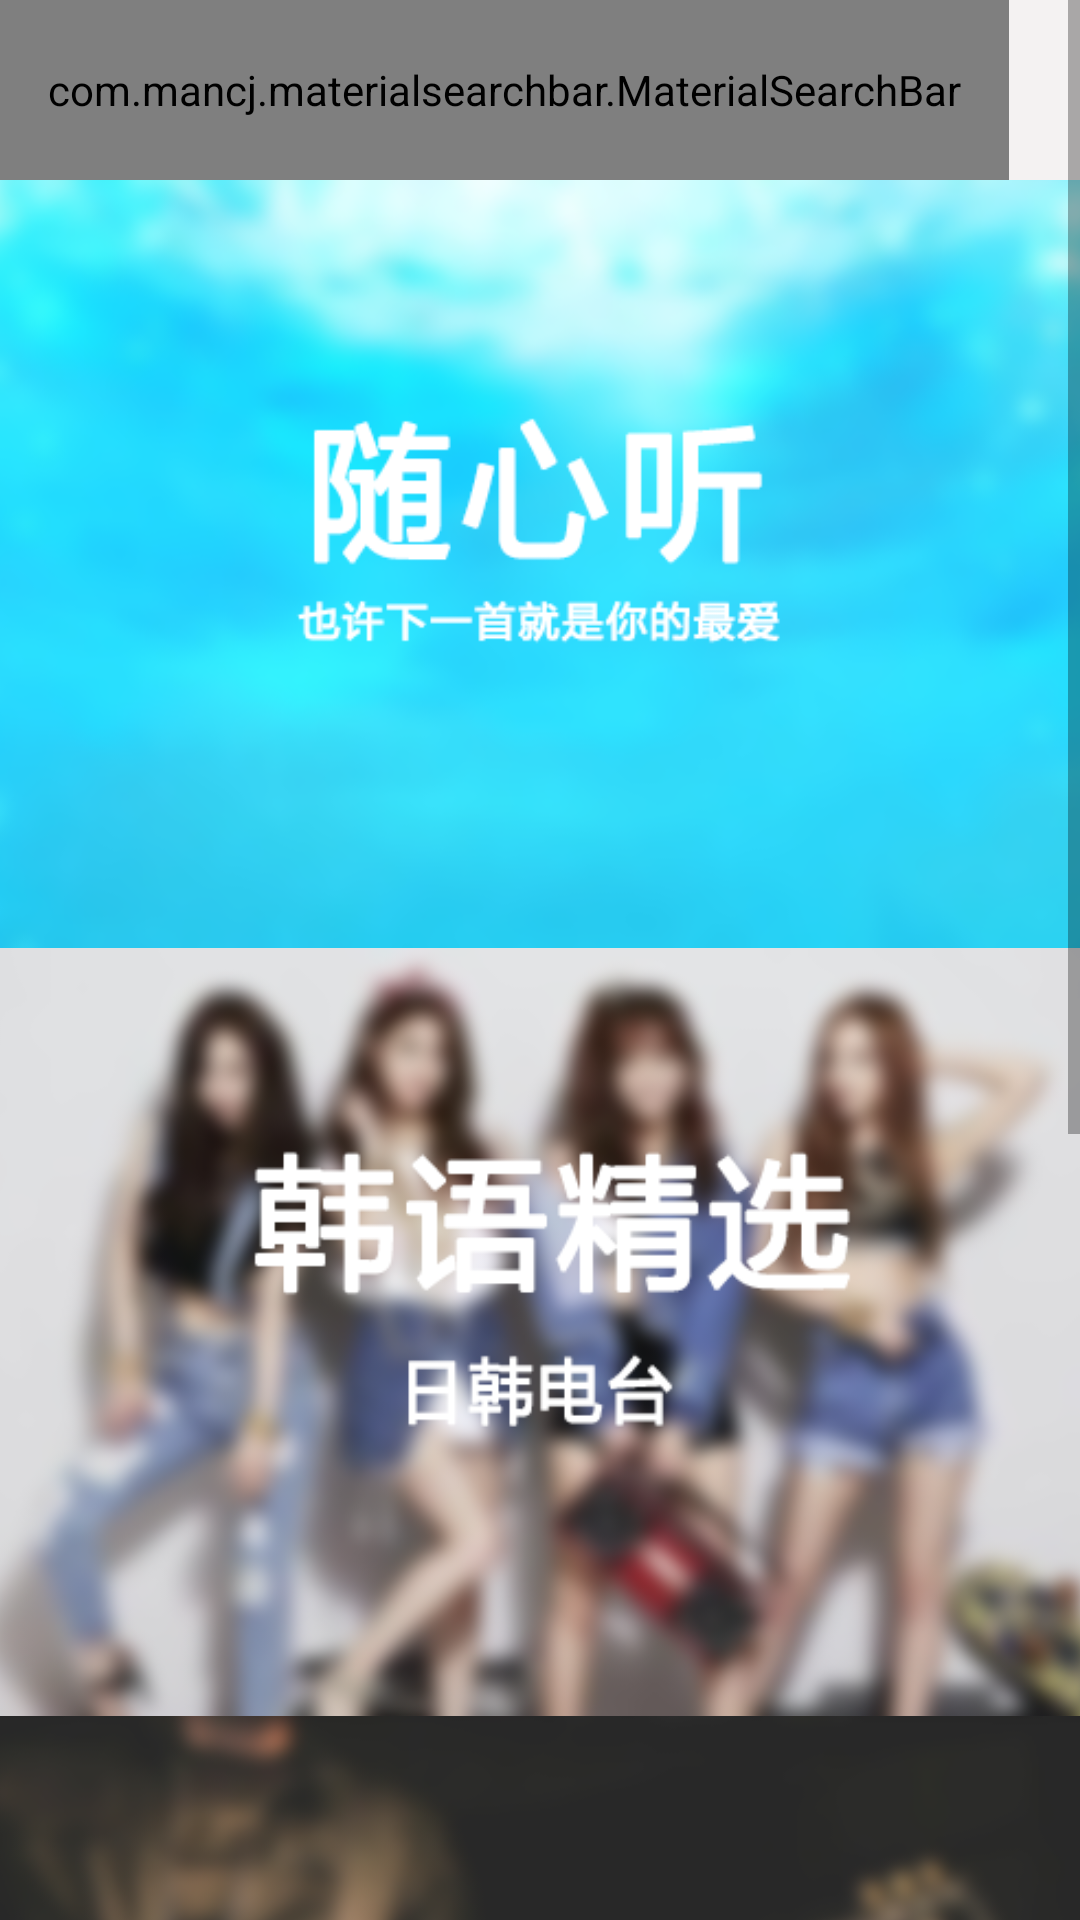

This screen was rendered from an Android layout file. Write that file and the resources it references.
<!-- AndroidManifest.xml: application theme AppTheme -->
<!-- res/layout/main_scrollview.xml -->
<?xml version="1.0" encoding="utf-8"?>
<ScrollView xmlns:android="http://schemas.android.com/apk/res/android"
    xmlns:app="http://schemas.android.com/apk/res-auto"
    android:layout_width="match_parent"
    android:layout_height="match_parent"
    android:scrollbars="vertical">

    <RelativeLayout
        android:layout_width="match_parent"
        android:layout_height="wrap_content"
        >

        <com.mancj.materialsearchbar.MaterialSearchBar
            android:id="@+id/search_bar"
            android:layout_width="wrap_content"
            android:layout_height="60dp"
            android:background="@android:color/black"
            android:paddingRight="@dimen/activity_horizontal_margin"
            android:paddingLeft="@dimen/activity_horizontal_margin"
            app:hint="@string/search_bar_hint"
            />

        <ImageView
            android:id="@+id/img_randomn"
            android:layout_width="match_parent"
            android:layout_height="@dimen/main_content_item_height"
            android:layout_below="@+id/search_bar"
            android:gravity="center"
            android:scaleType="centerCrop"
            android:src="@mipmap/random" />

        <ImageView
            android:id="@+id/img_jk"
            android:layout_width="match_parent"
            android:layout_height="@dimen/main_content_item_height"
            android:layout_below="@+id/img_randomn"
            android:scaleType="centerCrop"
            android:src="@mipmap/jk"
            android:transitionName="share_jk"
            />

        <ImageView
            android:id="@+id/img_rock"
            android:layout_width="match_parent"
            android:layout_height="@dimen/main_content_item_height"
            android:layout_below="@+id/img_jk"
            android:background="#000000"
            android:scaleType="centerCrop"
            android:src="@mipmap/rock"
            android:transitionName="share_rock"

            />

        <ImageView
            android:id="@+id/img_volkslied"
            android:layout_width="match_parent"
            android:layout_height="@dimen/main_content_item_height"
            android:layout_below="@+id/img_rock"
            android:scaleType="centerCrop"
            android:src="@mipmap/volkslied"
            android:transitionName="share_volkslied" />
    </RelativeLayout>
</ScrollView>
<!-- resources referenced by this layout -->
<resources>
  <dimen name="activity_horizontal_margin">16dp</dimen>
  <dimen name="main_content_item_height">256dp</dimen>
  <!-- mipmap jk: jpg bitmap (mipmap-xhdpi, 236019 bytes) -->
  <!-- mipmap random: png bitmap (mipmap-xhdpi, 94120 bytes) -->
  <!-- mipmap rock: jpg bitmap (mipmap-xhdpi, 263516 bytes) -->
  <!-- mipmap volkslied: jpg bitmap (mipmap-xhdpi, 92819 bytes) -->
  <string name="search_bar_hint">搜索你的最爱</string>
  <style name="AppTheme" parent="Theme.AppCompat.Light.NoActionBar">
          
          <item name="colorPrimary">@color/windowBackground</item>
          <item name="colorPrimaryDark">@color/windowBackground</item>
          <item name="colorAccent">@android:color/black</item>
          <item name="android:windowContentTransitions">true</item>
          <item name="android:windowAllowEnterTransitionOverlap">false</item>
          <item name="android:windowAllowReturnTransitionOverlap">false</item>
  
          
          <item name="android:windowAnimationStyle">@null</item>
          <item name="android:windowBackground">@color/windowBackground</item>
          <item name="android:colorBackgroundCacheHint">@null</item>
          <item name="android:windowIsTranslucent">true</item>
      </style>
  <color name="windowBackground">#f4f2f2</color>
</resources>
